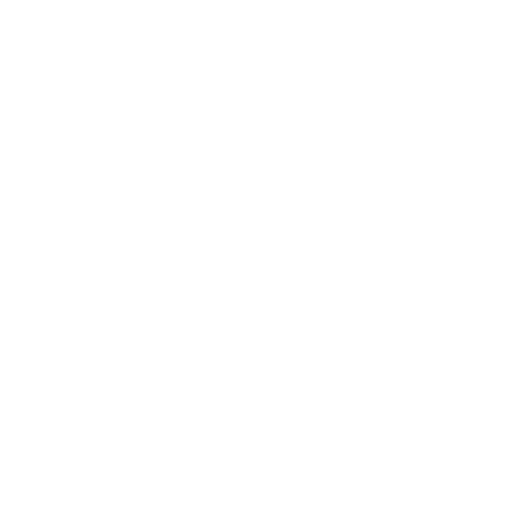
t = 0.00 s
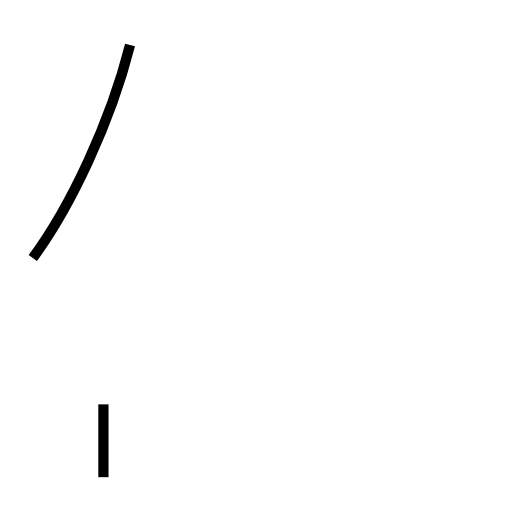
t = 0.90 s
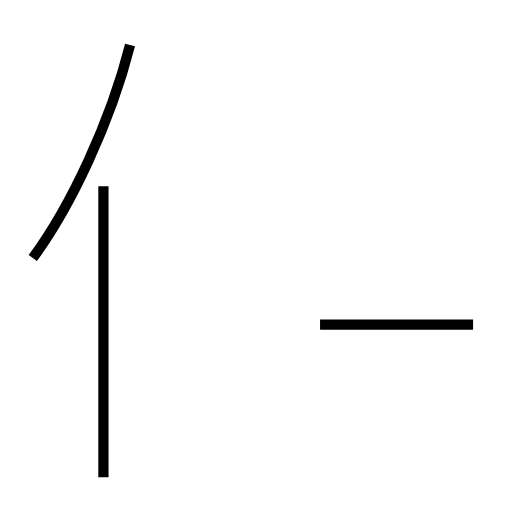
t = 1.99 s
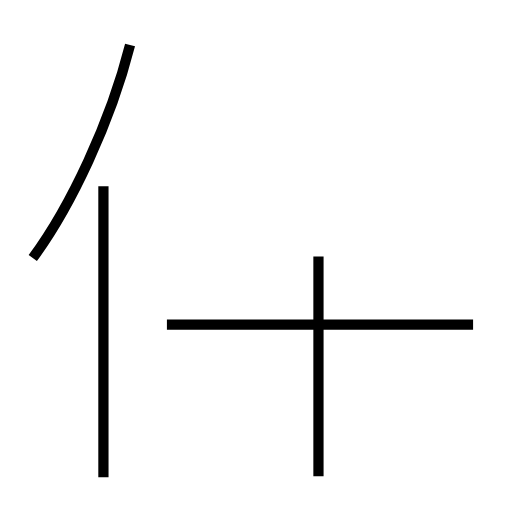
t = 3.08 s
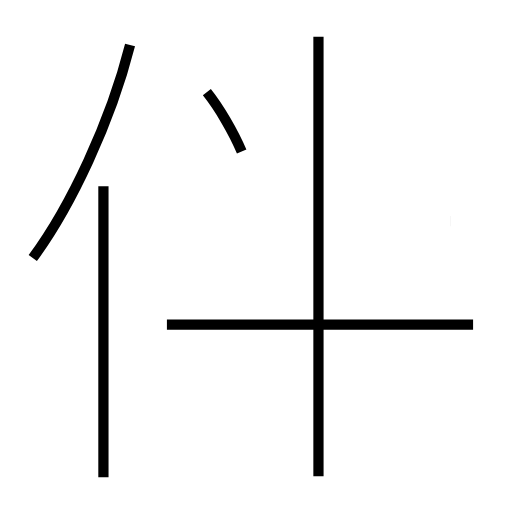
t = 3.93 s
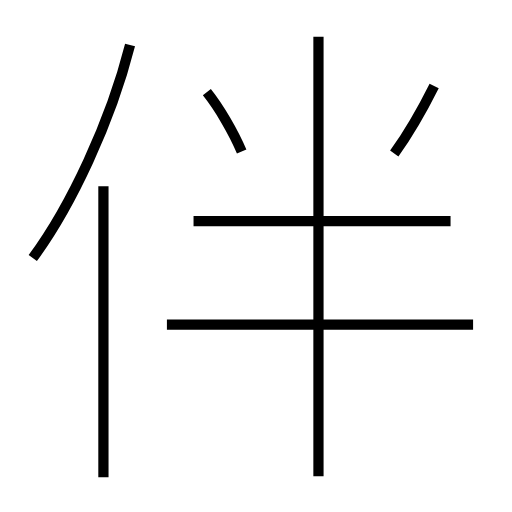
t = 4.91 s

The animated SVG that drew these frames (rendered in a browser with its animation timeline set to each time). Animation: 7 SMIL elements (animate=7); one cycle of 4.91 s.

<?xml version='1.0' encoding='utf-8'?>
<svg viewBox="0.0 -6.0 50.0 50.0" version="1.1" xmlns="http://www.w3.org/2000/svg"><rect x="-1000" y="-1000" width="2000" height="2000" stroke="white" fill="white" /><g style="fill:none;stroke:#000000;stroke-width:1"><path d="M 3.2 -18.8 C 6.9 -23.8 10.8 -32.1 12.7 -39.6 " transform="translate(0.0 38.0)" stroke-dasharray="22.98927850116117" stroke-dashoffset="22.98927850116117"><animate attributeName="stroke-dashoffset" from="22.98927850116117" to="0" dur="0.6896783550348351s" begin="0s; anim_end.end" fill="freeze" id="anim0" /></path><path d="M 10.1 2.6 L 10.1 -25.8 " transform="translate(0.0 38.0)" stroke-dasharray="28.400000000000002" stroke-dashoffset="28.400000000000002"><animate attributeName="stroke-dashoffset" from="28.400000000000002" to="0" dur="0.852s" begin="anim0.end" fill="freeze" id="anim1" /></path><path d="M 46.2 -12.3 L 16.3 -12.3 " transform="translate(0.0 38.0)" stroke-dasharray="29.900000000000002" stroke-dashoffset="29.900000000000002"><animate attributeName="stroke-dashoffset" from="29.900000000000002" to="0" dur="0.897s" begin="anim1.end" fill="freeze" id="anim2" /></path><path d="M 31.1 2.5 L 31.1 -40.4 " transform="translate(0.0 38.0)" stroke-dasharray="42.9" stroke-dashoffset="42.9"><animate attributeName="stroke-dashoffset" from="42.9" to="0" dur="1.287s" begin="anim2.end" fill="freeze" id="anim3" /></path><path d="M 23.6 -29.2 C 22.8 -31.1 21.4 -33.5 20.2 -35.0 " transform="translate(0.0 38.0)" stroke-dasharray="6.740663376197604" stroke-dashoffset="6.740663376197604"><animate attributeName="stroke-dashoffset" from="6.740663376197604" to="0" dur="0.20221990128592812s" begin="anim3.end" fill="freeze" id="anim4" /></path><path d="M 44.0 -22.4 L 18.9 -22.4 " transform="translate(0.0 38.0)" stroke-dasharray="25.1" stroke-dashoffset="25.1"><animate attributeName="stroke-dashoffset" from="25.1" to="0" dur="0.753s" begin="anim4.end" fill="freeze" id="anim5" /></path><path d="M 38.5 -29.0 C 39.8 -30.8 41.1 -33.0 42.4 -35.6" transform="translate(0.0 38.0)" stroke-dasharray="7.674342818995847" stroke-dashoffset="7.674342818995847"><animate attributeName="stroke-dashoffset" from="7.674342818995847" to="0" dur="0.2302302845698754s" begin="anim5.end" fill="freeze" id="anim_end" /></path></g></svg>
